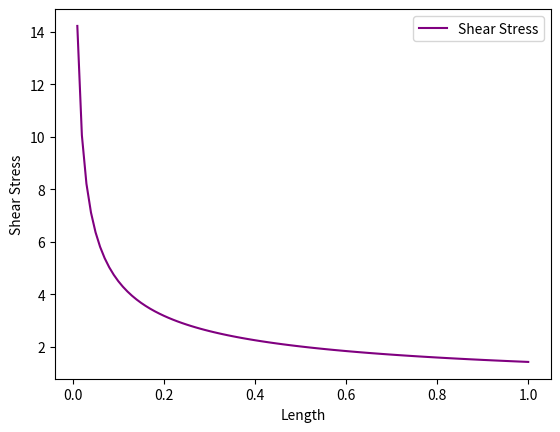

Write Python code to recreate this figure.
import numpy as np
import matplotlib.pyplot as plt


mu = 1.5e-5 # kinematic viscosity
u_inf = 100
rho = 1.225 # density of air at sea level
nu = mu/rho

def shear(x):
    return 0.332*mu*u_inf*np.sqrt(u_inf/(nu*x))

length = np.linspace(0.01, 1, 100)

plt.plot(length, shear(length), label='Shear Stress', color ='purple')
plt.xlabel('Length')
plt.ylabel('Shear Stress')
plt.legend()
plt.show()
